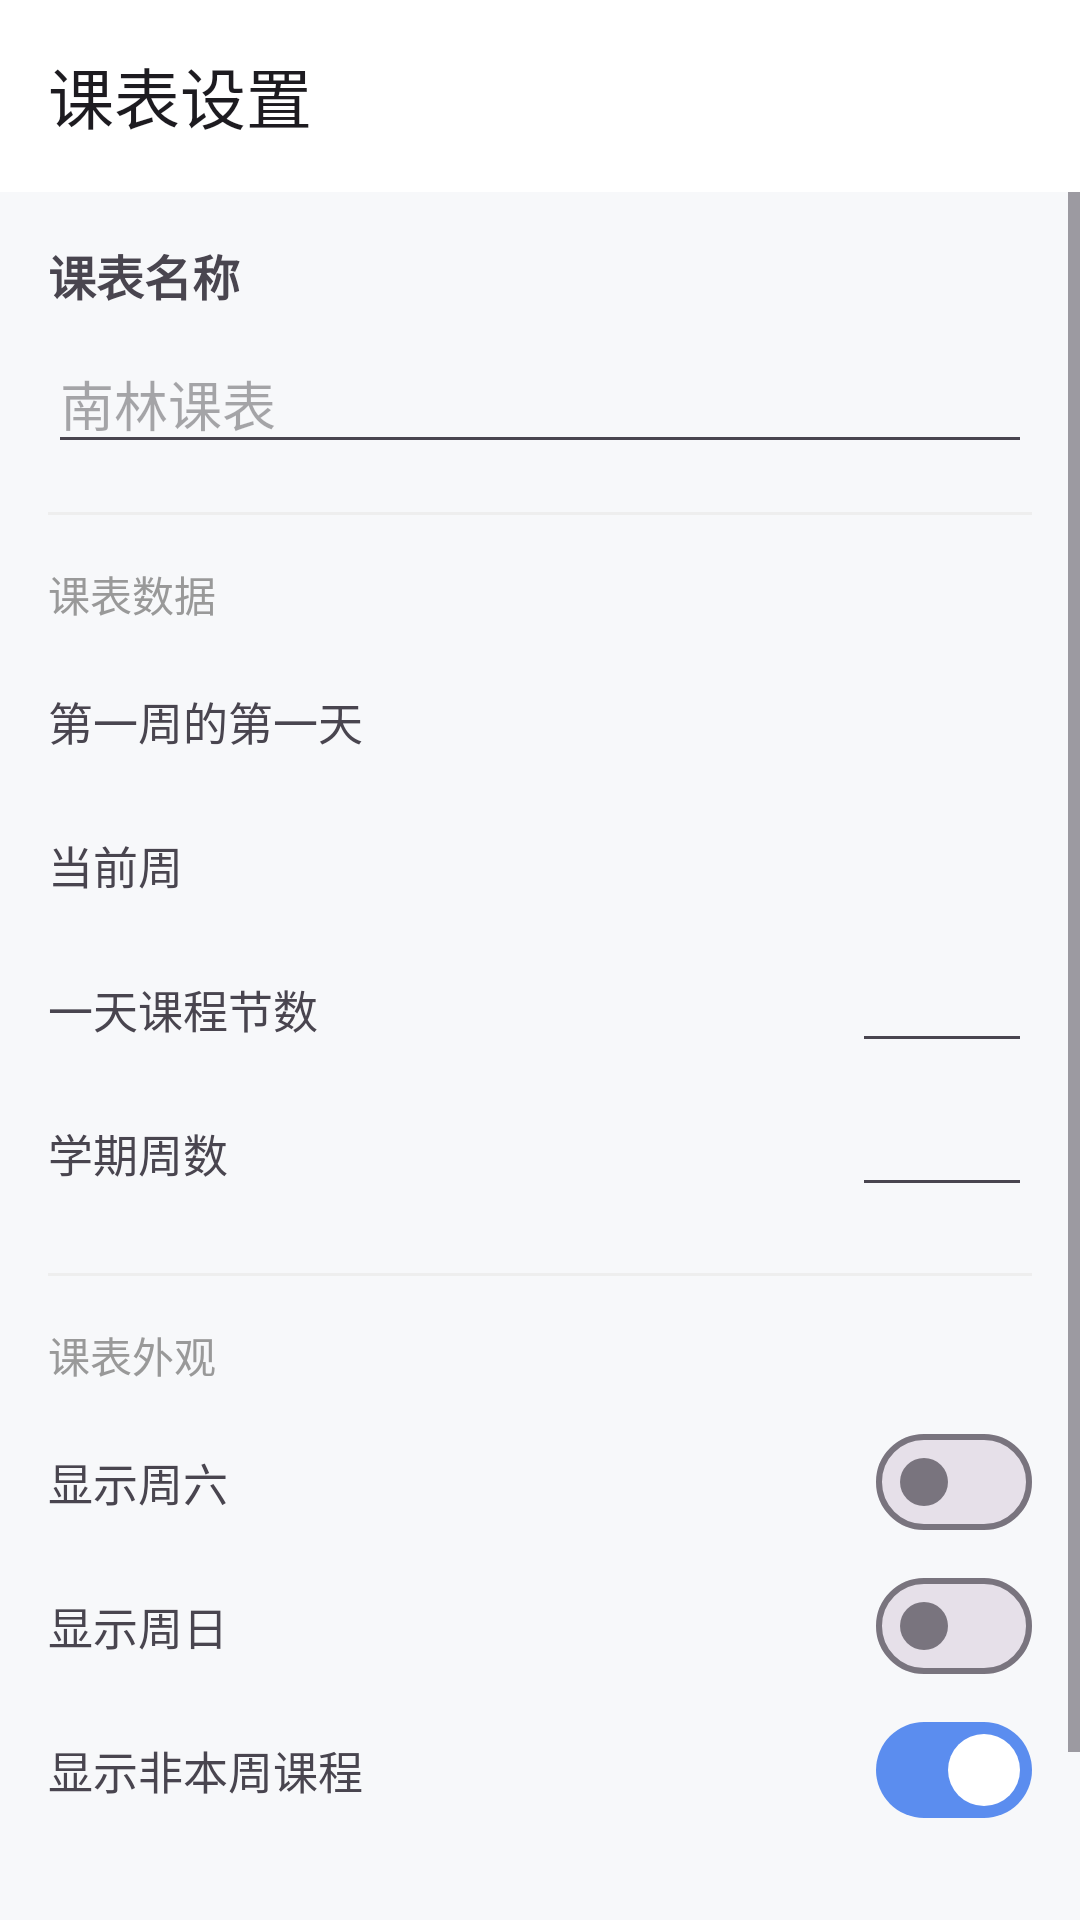

Layout XML and referenced resources for this Android screen:
<!-- AndroidManifest.xml: application theme Theme.NJFUSchedule -->
<!-- res/layout/activity_schedule_settings.xml -->
<?xml version="1.0" encoding="utf-8"?>
<LinearLayout xmlns:android="http://schemas.android.com/apk/res/android"
    android:layout_width="match_parent"
    android:layout_height="match_parent"
    android:orientation="vertical">

    <com.google.android.material.appbar.MaterialToolbar
        android:id="@+id/toolbar"
        android:layout_width="match_parent"
        android:layout_height="?attr/actionBarSize"
        android:background="@color/surface"
        android:elevation="2dp"
        app:navigationIcon="@drawable/ic_back"
        app:title="课表设置"
        xmlns:app="http://schemas.android.com/apk/res-auto" />

    <ScrollView
        android:layout_width="match_parent"
        android:layout_height="match_parent">

        <LinearLayout
            android:layout_width="match_parent"
            android:layout_height="wrap_content"
            android:orientation="vertical"
            android:padding="16dp">

            
            <TextView android:layout_width="wrap_content" android:layout_height="wrap_content" android:text="课表名称" android:textSize="16sp" android:textStyle="bold" />
            <com.google.android.material.textfield.TextInputEditText
                android:id="@+id/et_table_name"
                android:layout_width="match_parent"
                android:layout_height="wrap_content"
                android:layout_marginTop="8dp"
                android:hint="南林课表" />

            <View android:layout_width="match_parent" android:layout_height="1dp" android:background="@color/divider" android:layout_marginTop="16dp" android:layout_marginBottom="16dp" />

            <TextView android:layout_width="wrap_content" android:layout_height="wrap_content" android:text="课表数据" android:textSize="14sp" android:textColor="#999999" />

            
            <LinearLayout android:layout_width="match_parent" android:layout_height="48dp" android:gravity="center_vertical" android:layout_marginTop="8dp">
                <TextView android:layout_width="0dp" android:layout_height="wrap_content" android:layout_weight="1" android:text="第一周的第一天" android:textSize="15sp" />
                <TextView android:id="@+id/tv_start_date" android:layout_width="wrap_content" android:layout_height="wrap_content" android:textColor="#666666" android:textSize="14sp" />
            </LinearLayout>

            
            <LinearLayout android:layout_width="match_parent" android:layout_height="48dp" android:gravity="center_vertical">
                <TextView android:layout_width="0dp" android:layout_height="wrap_content" android:layout_weight="1" android:text="当前周" android:textSize="15sp" />
                <TextView android:id="@+id/tv_current_week" android:layout_width="wrap_content" android:layout_height="wrap_content" android:textColor="?colorPrimary" android:textSize="14sp" />
            </LinearLayout>

            
            <LinearLayout android:layout_width="match_parent" android:layout_height="48dp" android:gravity="center_vertical">
                <TextView android:layout_width="0dp" android:layout_height="wrap_content" android:layout_weight="1" android:text="一天课程节数" android:textSize="15sp" />
                <com.google.android.material.textfield.TextInputEditText
                    android:id="@+id/et_nodes"
                    android:layout_width="60dp"
                    android:layout_height="wrap_content"
                    android:gravity="center"
                    android:inputType="number"
                    android:textSize="14sp" />
            </LinearLayout>

            
            <LinearLayout android:layout_width="match_parent" android:layout_height="48dp" android:gravity="center_vertical">
                <TextView android:layout_width="0dp" android:layout_height="wrap_content" android:layout_weight="1" android:text="学期周数" android:textSize="15sp" />
                <com.google.android.material.textfield.TextInputEditText
                    android:id="@+id/et_max_week"
                    android:layout_width="60dp"
                    android:layout_height="wrap_content"
                    android:gravity="center"
                    android:inputType="number"
                    android:textSize="14sp" />
            </LinearLayout>

            <View android:layout_width="match_parent" android:layout_height="1dp" android:background="@color/divider" android:layout_marginTop="16dp" android:layout_marginBottom="16dp" />

            <TextView android:layout_width="wrap_content" android:layout_height="wrap_content" android:text="课表外观" android:textSize="14sp" android:textColor="#999999" />

            
            <LinearLayout android:layout_width="match_parent" android:layout_height="48dp" android:gravity="center_vertical" android:layout_marginTop="8dp">
                <TextView android:layout_width="0dp" android:layout_height="wrap_content" android:layout_weight="1" android:text="显示周六" android:textSize="15sp" />
                <com.google.android.material.materialswitch.MaterialSwitch android:id="@+id/switch_sat" android:layout_width="wrap_content" android:layout_height="wrap_content" />
            </LinearLayout>

            
            <LinearLayout android:layout_width="match_parent" android:layout_height="48dp" android:gravity="center_vertical">
                <TextView android:layout_width="0dp" android:layout_height="wrap_content" android:layout_weight="1" android:text="显示周日" android:textSize="15sp" />
                <com.google.android.material.materialswitch.MaterialSwitch android:id="@+id/switch_sun" android:layout_width="wrap_content" android:layout_height="wrap_content" />
            </LinearLayout>

            
            <LinearLayout android:layout_width="match_parent" android:layout_height="48dp" android:gravity="center_vertical">
                <TextView android:layout_width="0dp" android:layout_height="wrap_content" android:layout_weight="1" android:text="显示非本周课程" android:textSize="15sp" />
                <com.google.android.material.materialswitch.MaterialSwitch android:id="@+id/switch_other_week" android:layout_width="wrap_content" android:layout_height="wrap_content" android:checked="true" />
            </LinearLayout>

            
            <com.google.android.material.button.MaterialButton
                android:id="@+id/btn_save"
                android:layout_width="match_parent"
                android:layout_height="48dp"
                android:layout_marginTop="24dp"
                android:text="保存设置" />

        </LinearLayout>
    </ScrollView>
</LinearLayout>
<!-- resources referenced by this layout -->
<resources>
  <color name="divider">#EEEEEE</color>
  <color name="surface">#FFFFFF</color>
  <style name="Theme.NJFUSchedule" parent="Theme.Material3.Light.NoActionBar">
          <item name="colorPrimary">@color/secondary</item>
          <item name="colorOnPrimary">@color/on_primary</item>
          <item name="android:statusBarColor">#00000000</item>
          <item name="android:windowLightStatusBar">true</item>
          <item name="android:windowBackground">@color/background</item>
          <item name="android:navigationBarColor">@color/surface</item>
      </style>
  <color name="secondary">#5B8DEF</color>
  <color name="on_primary">#FFFFFF</color>
  <color name="background">#F7F8FA</color>
</resources>
